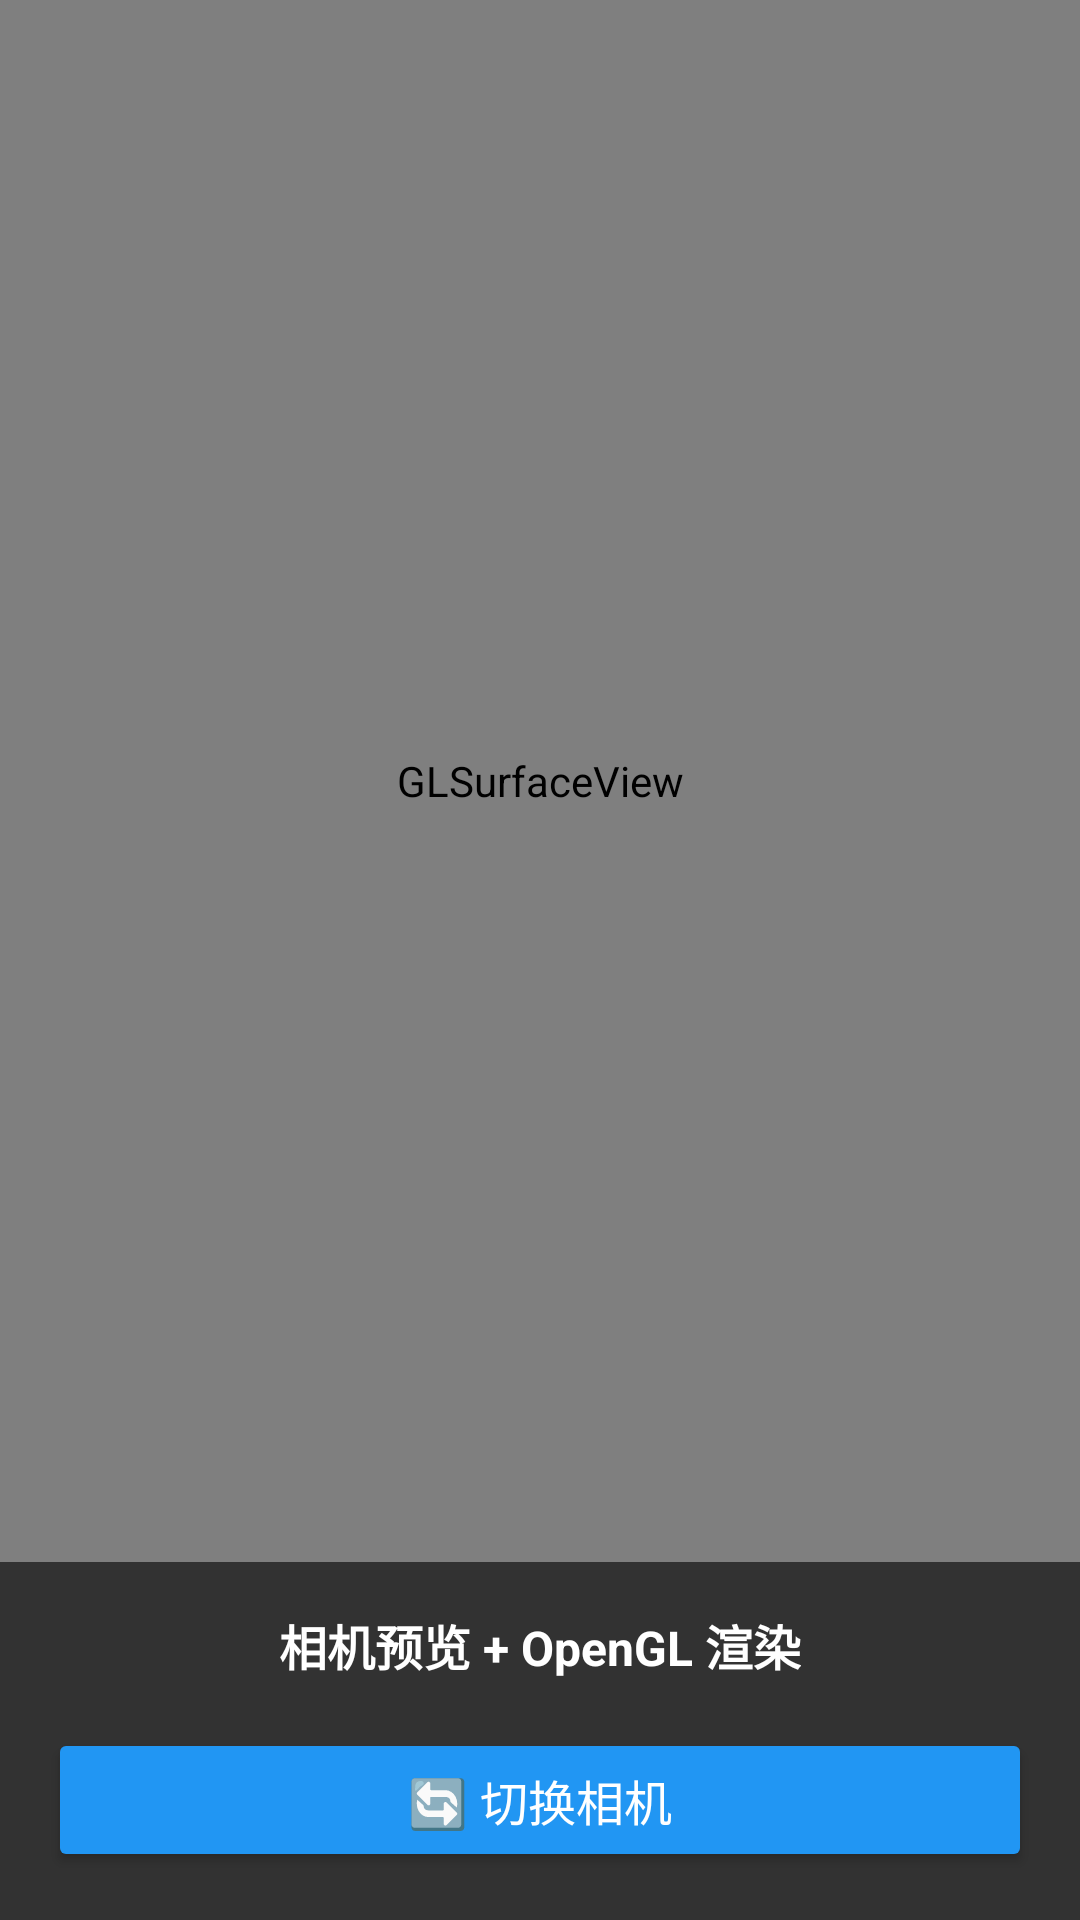

Write the Android layout XML for this screen, with the resource values it uses.
<!-- AndroidManifest.xml: activity theme GLTheme -->
<!-- res/layout/activity_day10.xml -->
<?xml version="1.0" encoding="utf-8"?>
<androidx.constraintlayout.widget.ConstraintLayout xmlns:android="http://schemas.android.com/apk/res/android"
    xmlns:app="http://schemas.android.com/apk/res-auto"
    xmlns:tools="http://schemas.android.com/tools"
    android:layout_width="match_parent"
    android:layout_height="match_parent"
    tools:context=".day10.Day10Activity">

    
    <android.opengl.GLSurfaceView
        android:id="@+id/gl_surface_view"
        android:layout_width="0dp"
        android:layout_height="0dp"
        app:layout_constraintBottom_toTopOf="@id/control_panel"
        app:layout_constraintEnd_toEndOf="parent"
        app:layout_constraintStart_toStartOf="parent"
        app:layout_constraintTop_toTopOf="parent" />

    
    <LinearLayout
        android:id="@+id/control_panel"
        android:layout_width="0dp"
        android:layout_height="wrap_content"
        android:background="#CC000000"
        android:gravity="center"
        android:orientation="vertical"
        android:padding="16dp"
        app:layout_constraintBottom_toBottomOf="parent"
        app:layout_constraintEnd_toEndOf="parent"
        app:layout_constraintStart_toStartOf="parent">

        
        <TextView
            android:layout_width="wrap_content"
            android:layout_height="wrap_content"
            android:layout_marginBottom="16dp"
            android:text="相机预览 + OpenGL 渲染"
            android:textColor="#FFFFFF"
            android:textSize="16sp"
            android:textStyle="bold" />

        
        <Button
            android:id="@+id/btn_switch_camera"
            android:layout_width="match_parent"
            android:layout_height="wrap_content"
            android:backgroundTint="#2196F3"
            android:text="🔄 切换相机"
            android:textColor="#FFFFFF"
            android:textSize="16sp" />

    </LinearLayout>

</androidx.constraintlayout.widget.ConstraintLayout>
<!-- resources referenced by this layout -->
<resources>
  <style name="GLTheme" parent="Theme.AppCompat.Light.NoActionBar" />
</resources>
